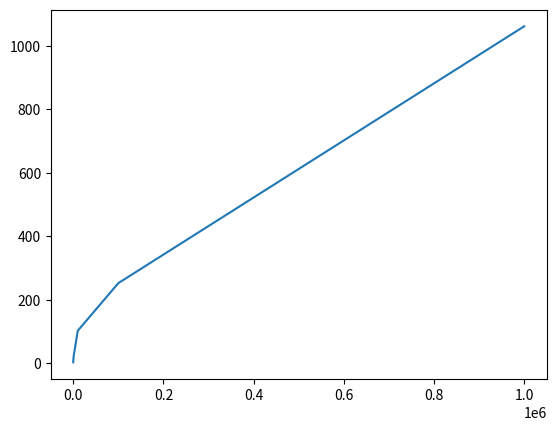

Recreate this plot in Python.
#!/usr/bin/env python3
# -*- coding: utf-8 -*-
"""
Created on Wed Oct 11 09:24:08 2023

@author: clinux01
"""

#Primer Parcial
# [redacted]
# [redacted]
#Carrera: Cs. de Datos

#Ejercicio 1
#1)a.
def Fibonacci(n):
    fib = [0,1]
    for i in range(1,n):
        a=fib[i-1]+fib[i]
        fib.append(a)
    #print(fib)
    return fib[n]
Fibonacci(9)     

#Esta es la funcion que armamos en clase:
def fibonacci(n,n0=0,n1=1):
    if n == 0:
        return n0
    if n == 1:
        return n1
    return fibonacci(n-1,n0,n1) + fibonacci(n-2,n0,n1)
#fibonacci(3,n0=0,n1=1)


#1)b.
def Fibonaccer(n):
    r=n%36
    return Fibonacci(r)+1
#Fibonaccer(6)


#2)
def Perfectos(n):
    perf=[]
    for k in range(1,n):
        divisores=[]
        if k==1:
            perf.append(k)
        for i in range(1,k):
            if k%i==0:
                divisores.append(i)
        if sum(divisores)==k:
            perf.append(k)
    return perf
#Perfectos(497)


#Ejercicio 2
import numpy as np
import matplotlib.pyplot as plt

#1)a.
def borracho(n):
    posicion=0
    for i in range (1,n):
        paso=np.random.binomial(1,.5)
        if paso==1:
            posicion=posicion+1
        if paso==0:
            posicion=posicion-1
    return posicion
#borracho(50)
    

#1)b.
def borracho_promedio(n,k):
    l=[]
    for i in range (0,k+1):
        dist=abs(borracho(n))
        l.append(dist)
    return sum(l)/k
#borracho_promedio(50,6)


#1)c.
x=[(10**i) for i in range(1,7)]
y=[(borracho_promedio(j,10)) for j in x]

plt.plot(x,y)

#Se parece a una raiz!!!